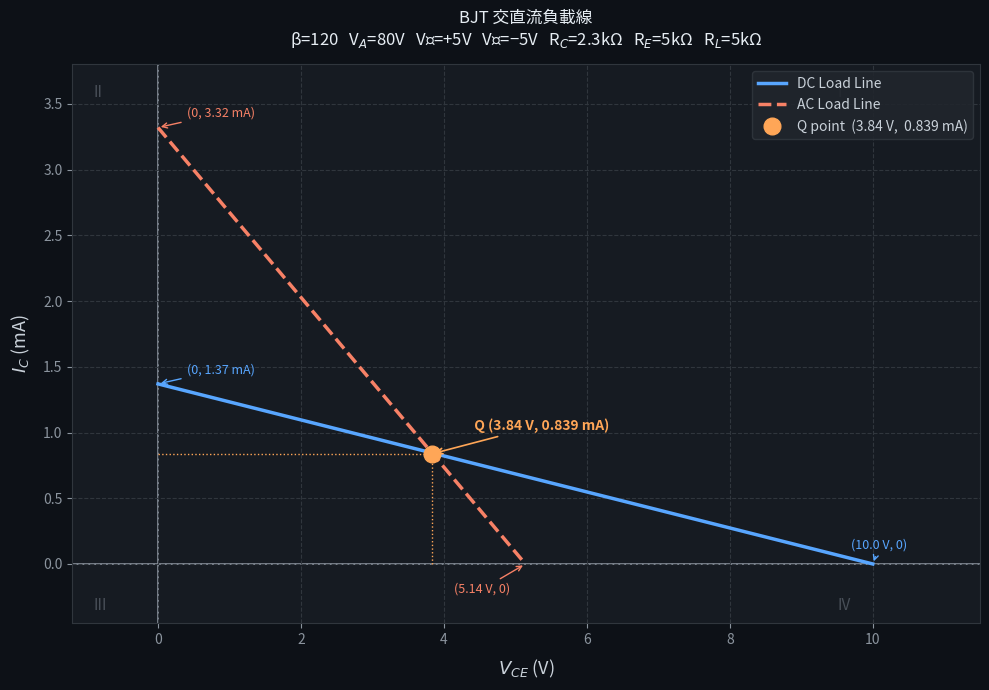

Write the Python code that produced this figure.
import matplotlib.pyplot as plt
import matplotlib.patches as mpatches
import numpy as np

# ── 計算值（DigiKey 驗算過）──────────────────────────
ICQ   = 0.839   # mA
VCEQ  = 3.84    # V

# 直流負載線端點
VCE_dc_cut = 10.0   # V  (截止點)
IC_dc_sat  = 1.370  # mA (飽和點)

# 交流負載線端點
VCE_ac_cut = 5.14   # V
IC_ac_sat  = 3.32   # mA

# ── 繪圖設定 ─────────────────────────────────────────
fig, ax = plt.subplots(figsize=(10, 7))
fig.patch.set_facecolor('#0d1117')
ax.set_facecolor('#161b22')

# 格線
ax.grid(True, color='#30363d', linewidth=0.8, linestyle='--', zorder=0)

# 四個象限：將軸延伸到負值
xlim = (-1.2, 11.5)
ylim = (-0.45, 3.8)
ax.set_xlim(xlim)
ax.set_ylim(ylim)

# 畫軸線（黑色十字）
ax.axhline(0, color='#8b949e', linewidth=1.2, zorder=1)
ax.axvline(0, color='#8b949e', linewidth=1.2, zorder=1)

# ── 直流負載線 ────────────────────────────────────────
dc_x = [0,          VCE_dc_cut]
dc_y = [IC_dc_sat,  0         ]
ax.plot(dc_x, dc_y,
        color='#58a6ff', linewidth=2.5, label='DC Load Line', zorder=3)

# ── 交流負載線 ────────────────────────────────────────
ac_x = [0,          VCE_ac_cut]
ac_y = [IC_ac_sat,  0         ]
ax.plot(ac_x, ac_y,
        color='#f78166', linewidth=2.5, linestyle='--',
        label='AC Load Line', zorder=3)

# ── Q 點 ─────────────────────────────────────────────
ax.plot(VCEQ, ICQ,
        'o', color='#ffa657', markersize=12, zorder=5,
        label=f'Q point  ({VCEQ} V,  {ICQ} mA)')

# Q 點虛線輔助線
ax.plot([VCEQ, VCEQ], [0, ICQ],
        color='#ffa657', linewidth=1.0, linestyle=':', zorder=2)
ax.plot([0, VCEQ],    [ICQ, ICQ],
        color='#ffa657', linewidth=1.0, linestyle=':', zorder=2)

# ── 標記端點 ─────────────────────────────────────────
kw = dict(fontsize=9, color='#c9d1d9', zorder=6)

# DC 端點
ax.annotate(f'({VCE_dc_cut} V, 0)',
            xy=(VCE_dc_cut, 0), xytext=(VCE_dc_cut-0.3, 0.12),
            fontsize=9, color='#58a6ff',
            arrowprops=dict(arrowstyle='->', color='#58a6ff', lw=1))
ax.annotate(f'(0, {IC_dc_sat} mA)',
            xy=(0, IC_dc_sat), xytext=(0.4, IC_dc_sat+0.08),
            fontsize=9, color='#58a6ff',
            arrowprops=dict(arrowstyle='->', color='#58a6ff', lw=1))

# AC 端點
ax.annotate(f'({VCE_ac_cut} V, 0)',
            xy=(VCE_ac_cut, 0), xytext=(VCE_ac_cut-1.0, -0.22),
            fontsize=9, color='#f78166',
            arrowprops=dict(arrowstyle='->', color='#f78166', lw=1))
ax.annotate(f'(0, {IC_ac_sat} mA)',
            xy=(0, IC_ac_sat), xytext=(0.4, IC_ac_sat+0.08),
            fontsize=9, color='#f78166',
            arrowprops=dict(arrowstyle='->', color='#f78166', lw=1))

# Q 點標籤
ax.annotate(f'  Q ({VCEQ} V, {ICQ} mA)',
            xy=(VCEQ, ICQ), xytext=(VCEQ+0.5, ICQ+0.18),
            fontsize=10, color='#ffa657', fontweight='bold',
            arrowprops=dict(arrowstyle='->', color='#ffa657', lw=1.2))

# ── 軸標籤 ───────────────────────────────────────────
ax.set_xlabel('$V_{CE}$ (V)', fontsize=13, color='#c9d1d9', labelpad=8)
ax.set_ylabel('$I_C$ (mA)',   fontsize=13, color='#c9d1d9', labelpad=8)
ax.tick_params(colors='#8b949e', labelsize=10)
for spine in ax.spines.values():
    spine.set_edgecolor('#30363d')

# ── 標題 ─────────────────────────────────────────────
ax.set_title('BJT 交直流負載線\nβ=120   V$_A$=80V   V⁺=+5V   V⁻=−5V   R$_C$=2.3kΩ   R$_E$=5kΩ   R$_L$=5kΩ',
             fontsize=12, color='#e6edf3', pad=14)

# ── 圖例 ─────────────────────────────────────────────
leg = ax.legend(fontsize=10, loc='upper right',
                facecolor='#21262d', edgecolor='#30363d',
                labelcolor='#c9d1d9', framealpha=0.9)

# ── 象限標籤（說明這是第一象限操作區） ─────────────
ax.text(-0.9, -0.35, 'III', fontsize=11, color='#484f58', style='italic')
ax.text( 9.5, -0.35, 'IV',  fontsize=11, color='#484f58', style='italic')
ax.text(-0.9,  3.55, 'II',  fontsize=11, color='#484f58', style='italic')
ax.text( 9.5,  3.55, 'I',   fontsize=11, color='#484f58', style='italic')

plt.tight_layout()
plt.savefig(r'd:\agent_test\load_line.png', dpi=150,
            bbox_inches='tight', facecolor=fig.get_facecolor())
print("圖片已儲存：d:\\agent_test\\load_line.png")
plt.show()
